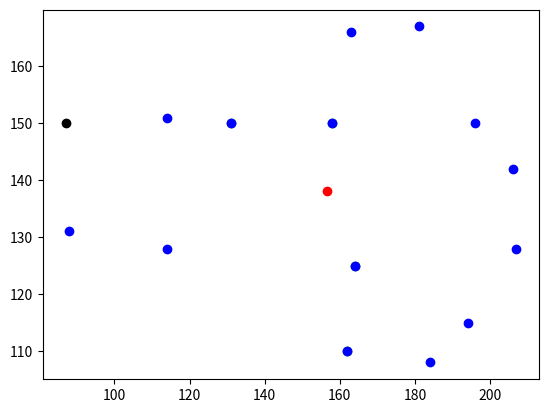

Source code (Python):
import numpy as np
from scipy import ndimage
import pandas as pd
import matplotlib.pylab as plt

#left
leftarr = np.array([[[154., 182.]],

       [[148., 225.]],

       [[244., 184.]],

       [[154., 168.]],

       [[116., 217.]],

       [[244., 202.]],

       [[120., 174.]],

       [[128., 167.]],

       [[153., 207.]],

       [[100., 191.]],

       [[212., 183.]],

       [[104., 210.]],

       [[111., 188.]],

       [[224., 181.]],

       [[133., 225.]],

       [[213., 205.]],

       [[233., 204.]],

       [[181., 186.]],

       [[168., 186.]],

       [[191., 183.]]])


uparr = np.array([[[260.,  71.]],

       [[238.,  66.]],

       [[256., 160.]],

       [[239., 160.]],

       [[250., 146.]],

       [[256., 137.]],

       [[239.,  96.]],

       [[262.,  38.]],

       [[219.,  66.]],

       [[252.,  25.]],

       [[238., 150.]],

       [[280.,  51.]],

       [[235.,  25.]],

       [[279.,  70.]],

       [[257., 127.]],

       [[237., 123.]],

       [[258., 100.]],

       [[259.,  81.]],

       [[239.,  77.]],

       [[218.,  50.]],

       [[228.,  35.]]])


rightarr = np.array([[[164., 125.]],

       [[158., 150.]],

       [[207., 128.]],

       [[ 87., 150.]],

       [[162., 110.]],

       [[ 88., 131.]],

       [[196., 150.]],

       [[163., 166.]],

       [[206., 142.]],

       [[181., 167.]],

       [[194., 115.]],

       [[114., 151.]],

       [[131., 150.]],

       [[114., 128.]],

       [[184., 108.]]])




centroid = rightarr.mean(axis=0)
#print(centroid[0])
cent = []
s = []
for i in rightarr:
      #print(i[0])
      s.append(i[0])
      dist = np.linalg.norm(i-centroid)
      cent.append(dist)
      
mid = cent[len(cent)//2]

maxc = max(cent)

x = pd.DataFrame(s,columns=['a','b'])

for i,j in zip(x.index,cent):

      if(j<mid):
            plt.scatter(x['a'][i],x['b'][i],c='green')
      if(j==maxc):
            plt.scatter(x['a'][i],x['b'][i],c='black')
      else:
            plt.scatter(x['a'][i],x['b'][i],c='blue')
      



plt.scatter(centroid[0][0],centroid[0][1],c='red')

plt.show()

pos = rightarr[cent.index(maxc)]

if((pos[0][0]>centroid[0][0]) & (pos[0][0]-centroid[0][0] > pos[0][1]-centroid[0][1])):
      print("left")

elif((pos[0][1]>centroid[0][1]) & (pos[0][0]-centroid[0][0] < pos[0][1]-centroid[0][1])):
      print("up")





print(centroid)


#print(x['a'][0])